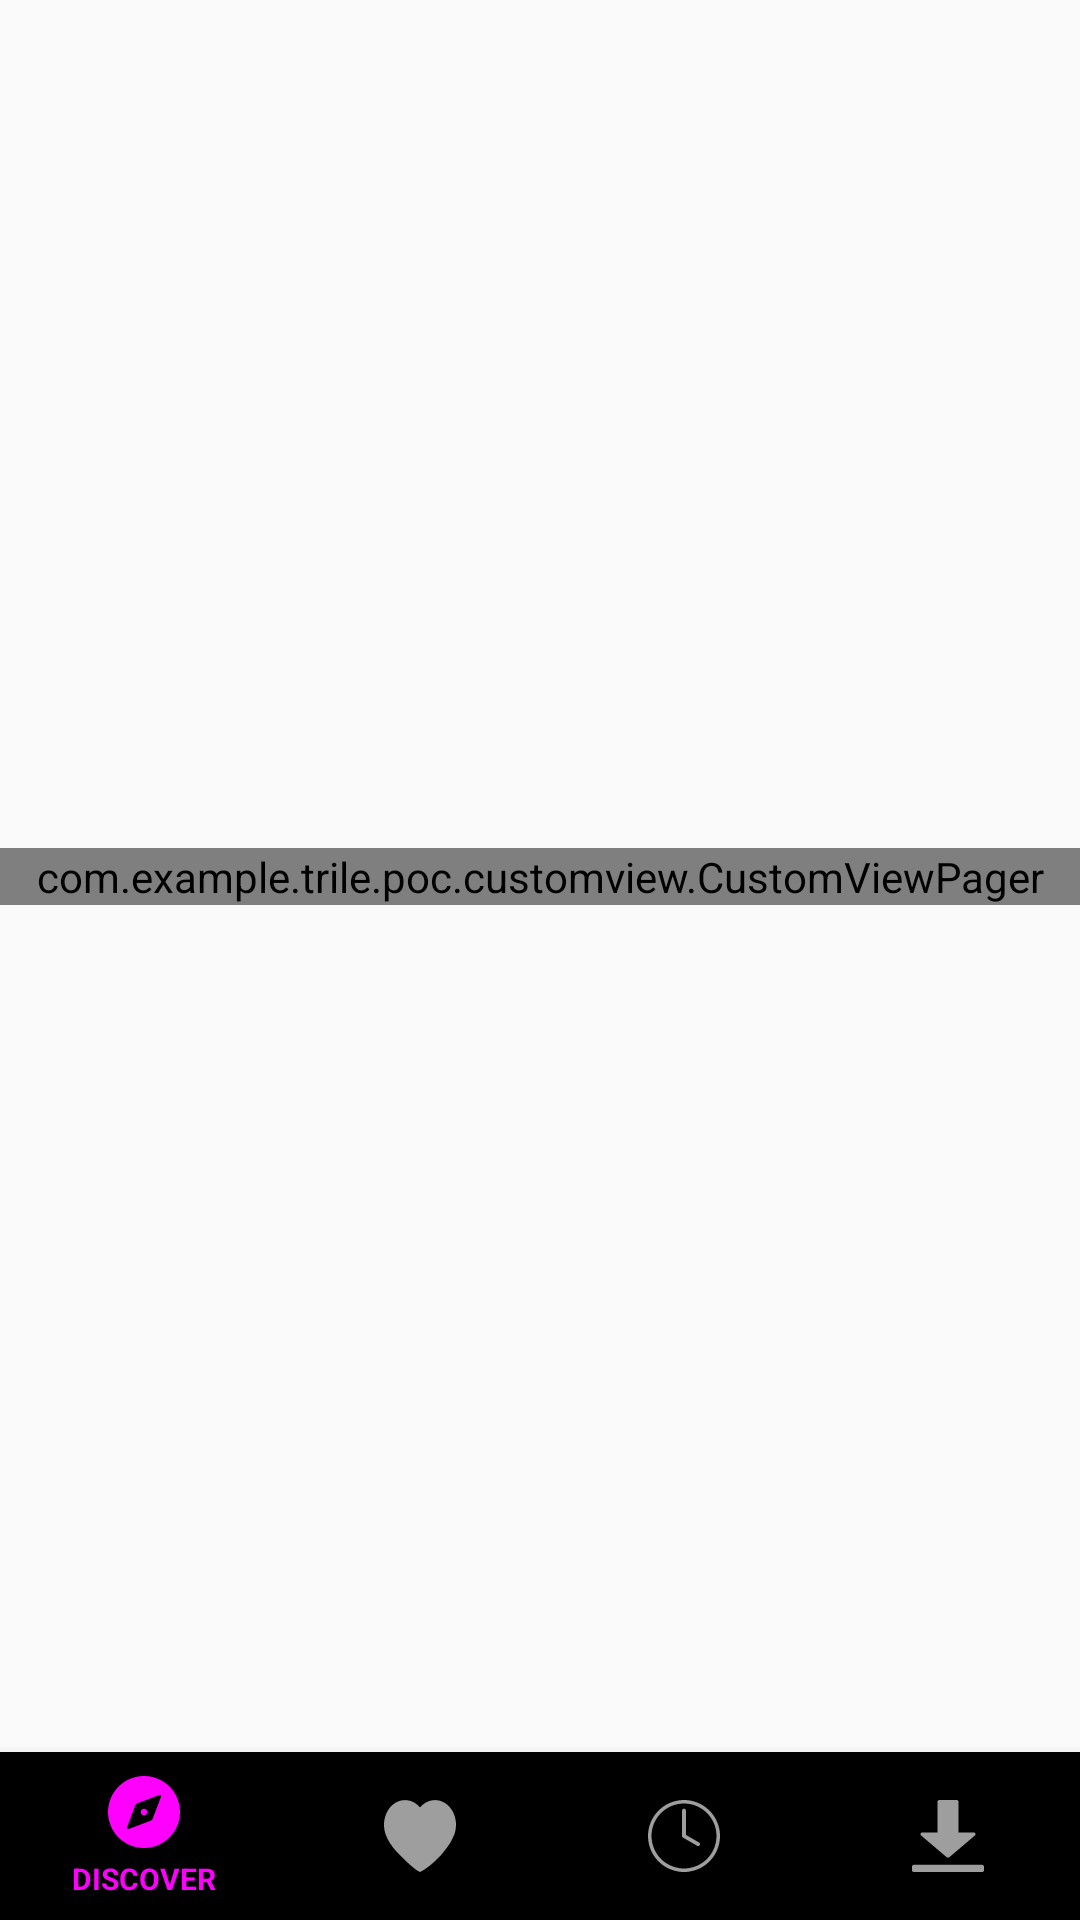

Produce the Android XML layout that renders to this screen, including the resource entries it uses.
<!-- AndroidManifest.xml: application theme AppTheme -->
<!-- res/layout/activity_main.xml -->
<?xml version="1.0" encoding="utf-8"?>
<android.support.v4.widget.DrawerLayout xmlns:android="http://schemas.android.com/apk/res/android"
    xmlns:app="http://schemas.android.com/apk/res-auto"
    xmlns:tools="http://schemas.android.com/tools"
    android:id="@+id/drawer_layout"
    android:layout_width="match_parent"
    android:layout_height="match_parent"
    android:fitsSystemWindows="true"
    tools:context=".ui.activity.MainActivity">

    <android.support.constraint.ConstraintLayout
        android:layout_width="match_parent"
        android:layout_height="match_parent">

        <com.example.trile.poc.customview.CustomViewPager
            android:id="@+id/view_pager"
            android:layout_width="match_parent"
            android:layout_height="wrap_content"
            app:layout_constraintTop_toTopOf="parent"
            app:layout_constraintBottom_toTopOf="@+id/bottom_navigation" />

        <android.support.design.widget.BottomNavigationView
            android:id="@+id/bottom_navigation"
            android:layout_width="match_parent"
            android:layout_height="wrap_content"
            app:layout_constraintBottom_toBottomOf="parent"
            app:itemIconTint="@color/bottom_nav_item_state_list"
            app:itemTextColor="@color/bottom_nav_item_state_list"
            app:menu="@menu/bottom_navigation" />

    </android.support.constraint.ConstraintLayout>

    <android.support.design.widget.NavigationView
        android:id="@+id/navigation_drawer"
        android:layout_width="wrap_content"
        android:layout_height="match_parent"
        android:layout_gravity="start"
        app:menu="@menu/bottom_navigation"/>

</android.support.v4.widget.DrawerLayout>
<!-- resources referenced by this layout -->
<resources>
  <style name="AppTheme" parent="Theme.AppCompat.Light.NoActionBar">
          
          <item name="colorPrimary">@color/colorPrimary</item>
          <item name="colorPrimaryDark">@color/colorPrimaryDark</item>
          <item name="colorAccent">@color/colorAccent</item>
      </style>
  <color name="colorPrimary">#31b5f3</color>
  <color name="colorPrimaryDark">#0085c0</color>
  <color name="colorAccent">#ff4081</color>
</resources>
